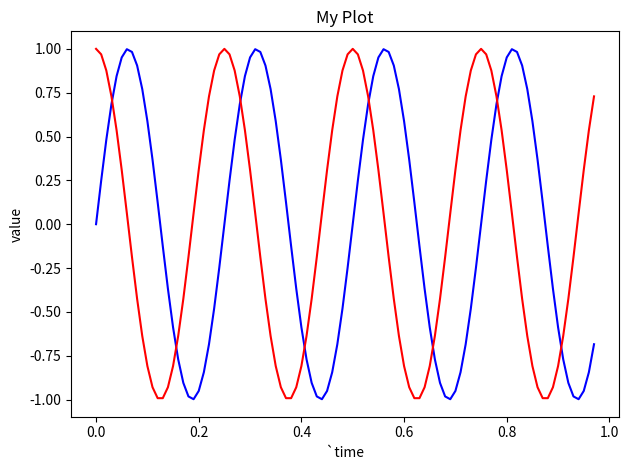

Python code for this plot:
import matplotlib.pyplot as plt
import numpy as np
from numpy.ma.core import sin, cos

# plt.plot([1,2,3],[5,7,4])
# plt.show()

t=np.arange(0,0.98,0.01)

y1=sin(2*np.pi*4*t)
#Use subplots to display two plots side by side
# plt.subplot(1,2,1) 
plt.plot(t,y1,'b', label='sin')

y2=cos(2*np.pi*4*t)
# plt.subplot(1,2,2)
plt.plot(t,y2,'r', label='cos')
plt.xlabel('`time')
plt.ylabel('value')
plt.title('My Plot')


plt.tight_layout()
plt.show()

